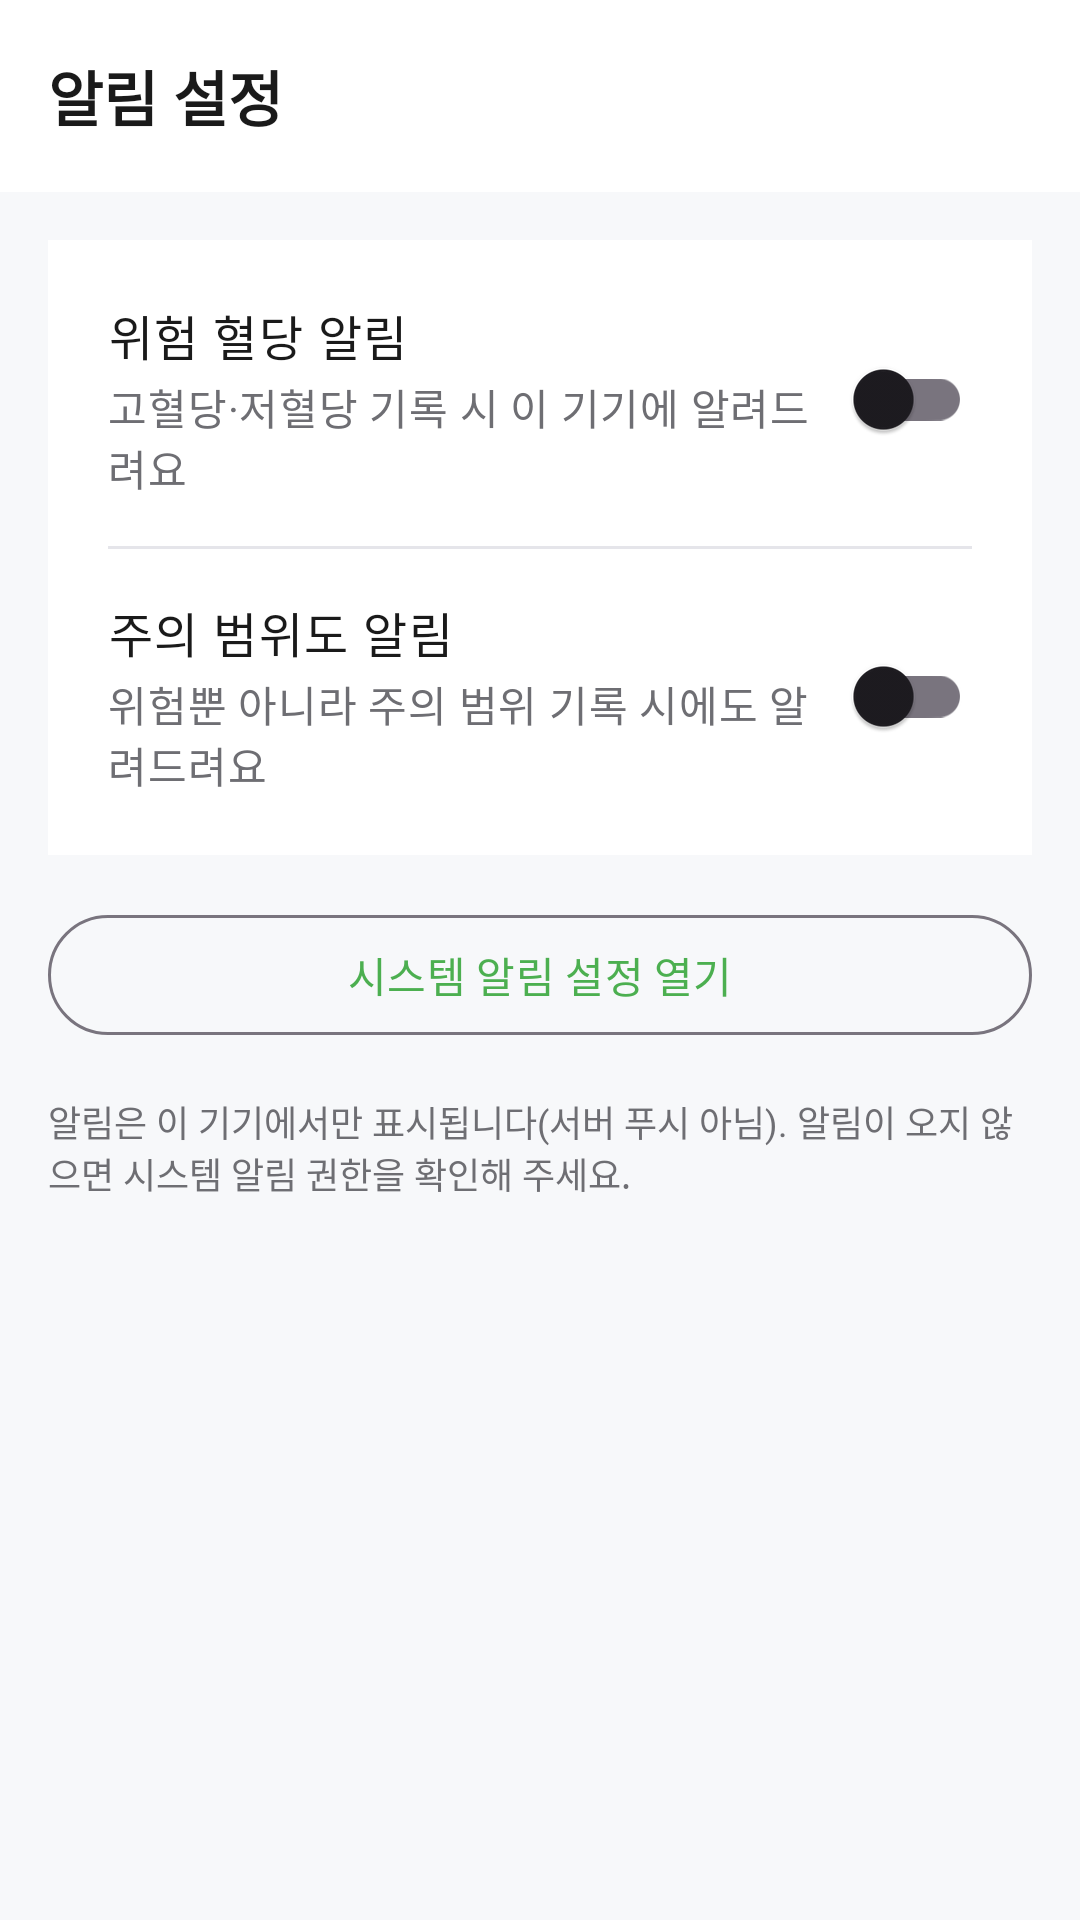

Android layout source for this screen:
<!-- AndroidManifest.xml: application theme Theme.CheckDang -->
<!-- res/layout/activity_notification_settings.xml -->
<?xml version="1.0" encoding="utf-8"?>
<LinearLayout
    xmlns:android="http://schemas.android.com/apk/res/android"
    android:fitsSystemWindows="true"
    xmlns:app="http://schemas.android.com/apk/res-auto"
    android:layout_width="match_parent"
    android:layout_height="match_parent"
    android:orientation="vertical"
    android:background="@color/background_secondary">

    <com.google.android.material.appbar.MaterialToolbar
        android:id="@+id/toolbar"
        android:layout_width="match_parent"
        android:layout_height="?attr/actionBarSize"
        android:background="@color/background_primary"
        android:elevation="2dp"
        app:title="알림 설정"
        app:titleTextColor="@color/text_primary"
        app:titleTextAppearance="@style/TextAppearance.CheckDang.Title2" />

    <LinearLayout
        android:layout_width="match_parent"
        android:layout_height="wrap_content"
        android:orientation="vertical"
        android:layout_margin="16dp"
        android:padding="4dp"
        android:background="@color/background_primary">

        
        <LinearLayout
            android:layout_width="match_parent"
            android:layout_height="wrap_content"
            android:orientation="horizontal"
            android:gravity="center_vertical"
            android:padding="16dp">

            <LinearLayout
                android:layout_width="0dp"
                android:layout_height="wrap_content"
                android:layout_weight="1"
                android:orientation="vertical">

                <TextView
                    android:layout_width="wrap_content"
                    android:layout_height="wrap_content"
                    android:text="위험 혈당 알림"
                    android:textAppearance="@style/TextAppearance.CheckDang.Body1"
                    android:textColor="@color/text_primary" />

                <TextView
                    android:layout_width="wrap_content"
                    android:layout_height="wrap_content"
                    android:layout_marginTop="2dp"
                    android:text="고혈당·저혈당 기록 시 이 기기에 알려드려요"
                    android:textAppearance="@style/TextAppearance.CheckDang.Body2"
                    android:textColor="@color/text_secondary" />
            </LinearLayout>

            <androidx.appcompat.widget.SwitchCompat
                android:id="@+id/switch_alert"
                android:layout_width="wrap_content"
                android:layout_height="wrap_content" />
        </LinearLayout>

        <View
            android:layout_width="match_parent"
            android:layout_height="1dp"
            android:layout_marginHorizontal="16dp"
            android:background="@color/divider" />

        
        <LinearLayout
            android:layout_width="match_parent"
            android:layout_height="wrap_content"
            android:orientation="horizontal"
            android:gravity="center_vertical"
            android:padding="16dp">

            <LinearLayout
                android:layout_width="0dp"
                android:layout_height="wrap_content"
                android:layout_weight="1"
                android:orientation="vertical">

                <TextView
                    android:layout_width="wrap_content"
                    android:layout_height="wrap_content"
                    android:text="주의 범위도 알림"
                    android:textAppearance="@style/TextAppearance.CheckDang.Body1"
                    android:textColor="@color/text_primary" />

                <TextView
                    android:layout_width="wrap_content"
                    android:layout_height="wrap_content"
                    android:layout_marginTop="2dp"
                    android:text="위험뿐 아니라 주의 범위 기록 시에도 알려드려요"
                    android:textAppearance="@style/TextAppearance.CheckDang.Body2"
                    android:textColor="@color/text_secondary" />
            </LinearLayout>

            <androidx.appcompat.widget.SwitchCompat
                android:id="@+id/switch_warning"
                android:layout_width="wrap_content"
                android:layout_height="wrap_content" />
        </LinearLayout>
    </LinearLayout>

    <com.google.android.material.button.MaterialButton
        android:id="@+id/btn_system_settings"
        style="@style/Widget.Material3.Button.OutlinedButton"
        android:layout_width="match_parent"
        android:layout_height="wrap_content"
        android:layout_marginHorizontal="16dp"
        android:text="시스템 알림 설정 열기" />

    <TextView
        android:layout_width="match_parent"
        android:layout_height="wrap_content"
        android:layout_margin="16dp"
        android:text="알림은 이 기기에서만 표시됩니다(서버 푸시 아님). 알림이 오지 않으면 시스템 알림 권한을 확인해 주세요."
        android:textColor="@color/text_secondary"
        android:textSize="12sp" />
</LinearLayout>
<!-- resources referenced by this layout -->
<resources>
  <color name="background_primary">#FFFFFF</color>
  <color name="background_secondary">#F7F8FA</color>
  <color name="divider">#E5E5EA</color>
  <color name="text_primary">#1A1A1A</color>
  <color name="text_secondary">#6E6E73</color>
  <style name="TextAppearance.CheckDang.Body1" parent="TextAppearance.Material3.BodyLarge">
          <item name="android:textSize">16sp</item>
          <item name="android:textStyle">normal</item>
          <item name="android:fontFamily">sans-serif</item>
          <item name="android:textColor">@color/text_primary</item>
      </style>
  <style name="TextAppearance.CheckDang.Body2" parent="TextAppearance.Material3.BodyMedium">
          <item name="android:textSize">14sp</item>
          <item name="android:textStyle">normal</item>
          <item name="android:fontFamily">sans-serif</item>
          <item name="android:textColor">@color/text_primary</item>
      </style>
  <style name="TextAppearance.CheckDang.Title2" parent="TextAppearance.Material3.TitleLarge">
          <item name="android:textSize">20sp</item>
          <item name="android:textStyle">bold</item>
          <item name="android:fontFamily">sans-serif-medium</item>
          <item name="android:textColor">@color/text_primary</item>
      </style>
  <style name="Theme.CheckDang" parent="Theme.Material3.Light.NoActionBar">
          <item name="colorPrimary">@color/brand_green</item>
          <item name="colorPrimaryDark">@color/brand_green_dark</item>
          <item name="colorOnPrimary">@color/white</item>
          <item name="colorPrimaryContainer">@color/brand_green_light</item>
          <item name="colorOnPrimaryContainer">@color/brand_green_dark</item>
          <item name="colorSecondary">@color/brand_green</item>
          <item name="colorOnSecondary">@color/white</item>
          <item name="android:windowBackground">@color/background_primary</item>
          <item name="android:statusBarColor">@color/white</item>
          <item name="android:navigationBarColor">@color/white</item>
          <item name="android:windowLightStatusBar">true</item>
      </style>
  <color name="brand_green">#4CAF50</color>
  <color name="brand_green_dark">#388E3C</color>
  <color name="white">#FFFFFF</color>
  <color name="brand_green_light">#E8F5E9</color>
</resources>
